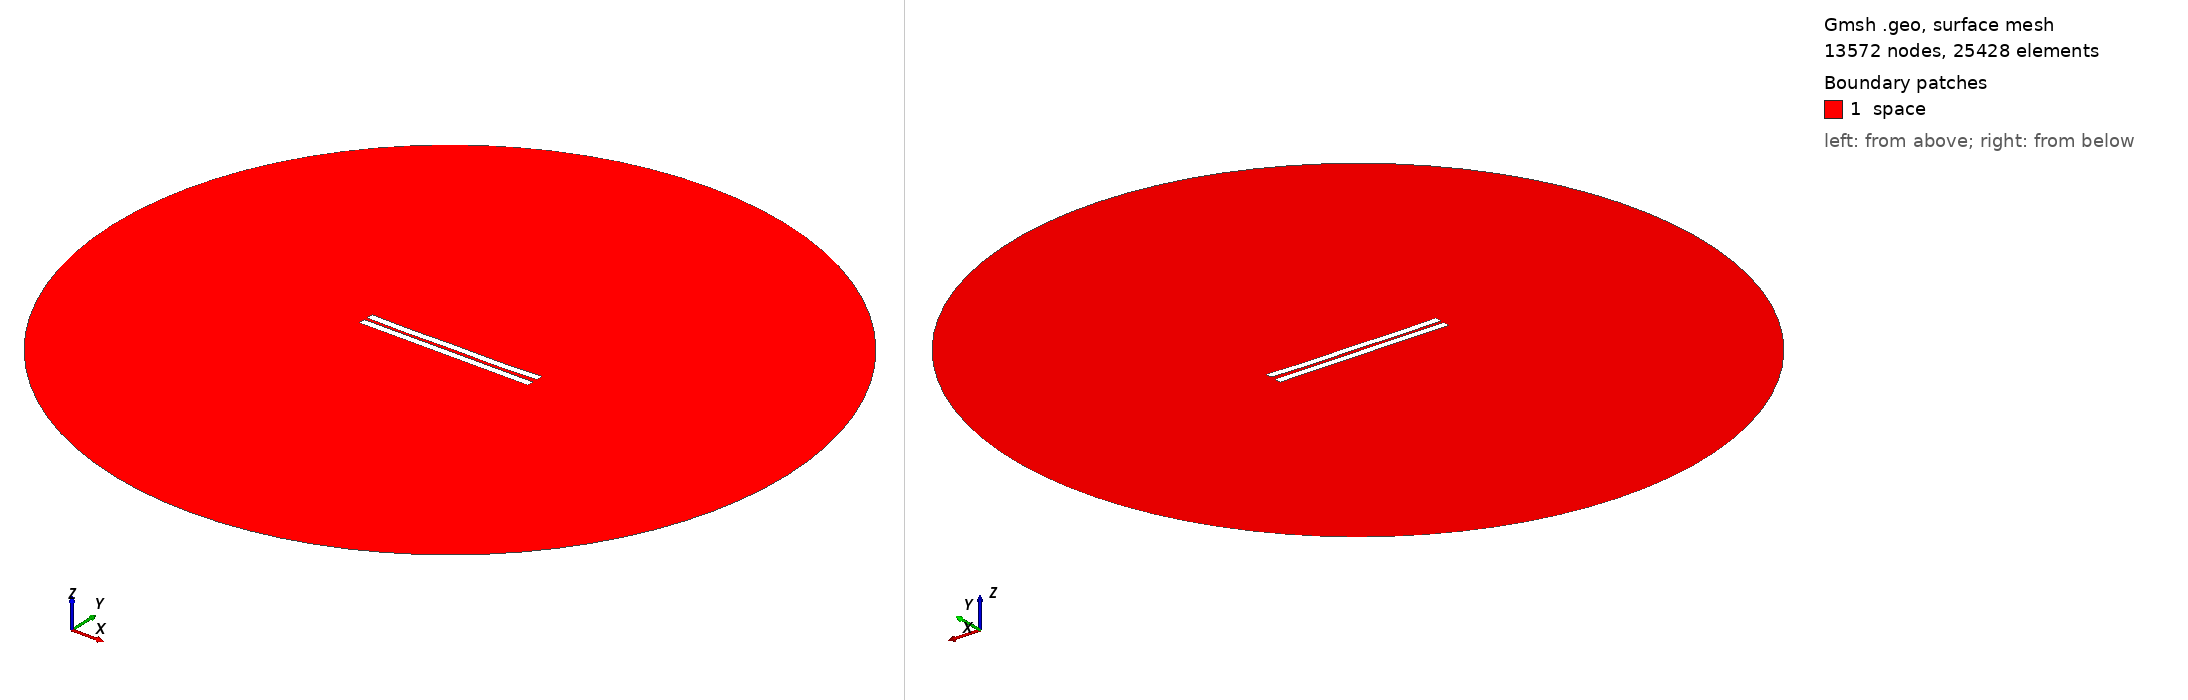

Gmsh geometry script, surface-meshed: 13572 nodes, 25428 surface elements. Boundary patches (legend numbers): 1 space. Left view from above one corner, right view from below the opposite corner. Legend entries are the model's physical surfaces. The drawing asked Gmsh for element sizes between 1% and 20% of the model's largest extent; the script's own settings can give other sizes.

=== 1761.geo (drawn) ===
//---------------------------------------
// Geometry kernel
//---------------------------------------

SetFactory("OpenCASCADE");



//---------------------------------------
// Parameters of the geometry
//---------------------------------------

// Overetch of the upper plate
overetch = 0.0;

// Distance between the plates
distance = 2.0;

// Discretization over the x axis (for the deformation)
nx = 50; 

// Length of the plate
L = 100 - overetch; 

// Number of modes
n = 4; 

// 1st mode coefficient
coeff(1) = 0.15;
beta(1) = 0.596864 * 3.1415926535 / L;

// 2nd mode coefficient
coeff(2) = -0.15;
beta(2) = 1.49418 * 3.1415926535 / L;

// 3rd mode coefficient
coeff(3) = 0.0;
beta(3) = 2.50025 * 3.1415926535 / L;

// 4th mode coefficient
coeff(4) = -0.15;
beta(4) = 3.49999 * 3.1415926535 / L;



//---------------------------------------
// Upper plate (deformed rectangle)
//---------------------------------------

// Coordiantes of the upper plate
xmin = -50;
xmax = 50 - overetch;

// Height of the upper plate
yheight = 4 - 2 * overetch;

// Indexes of the points
UpperID[] = {};
LowerID[] = {};
LeftID[] = {};
RightID[] = {};

// Point index
p = 1;

// Horizontal edges
For i In {1:nx}
    x = xmin + (i-1)*(xmax - xmin)/(nx-1);

    y_bottom = distance / 2 + overetch;
    For j In {1:n}
        C = (Cosh(beta(j)*L) + Cos(beta(j)*L)) / (Sinh(beta(j)*L) + Sin(beta(j)*L));
        y_bottom  = y_bottom + coeff(j) * (Cosh(beta(j)*(x+50)) - Cos(beta(j)*(x+50)) - C * (Sinh(beta(j)*(x+50)) - Sin(beta(j)*(x+50))));
    EndFor

    y_top = y_bottom + yheight;

    Point(p) = {x, y_top, 0, 1.0};
    UpperID[i] = p;
    p = p + 1;

    Point(p) = {x, y_bottom, 0, 1.0};
    LowerID[i] = p;
    p = p + 1;
EndFor

// Create point lists
UpperPts[] = {}; LowerPts[] = {};
For i In {1:nx}
  UpperPts[] += {UpperID[i]};
  LowerPts[] += {LowerID[i]};
EndFor

// Build splines
Spline(1) = {UpperPts[]};
Spline(2) = {LowerPts[]};
Line(3) = {LowerPts[nx-1], UpperPts[nx-1]};
Line(4) = {LowerPts[0], UpperPts[0]};

// Build the plane surface
Curve Loop(1) = {2, 3, -1, -4};
Plane Surface(1) = {1};



//---------------------------------------
// Lower plate (rectangle)
//---------------------------------------

// Vertices
Point(1001) = {-50, -1, 0, 1.0};
Point(1002) = { 50, -1, 0, 1.0};
Point(1003) = { 50,  -5, 0, 1.0};
Point(1004) = {-50,  -5, 0, 1.0};

// Edges
Line(5) = {1001, 1002};
Line(6) = {1002, 1003};
Line(7) = {1003, 1004};
Line(8) = {1004, 1001};

// Plane surface
Line Loop(2) = {5, 6, 7, 8};
Plane Surface(2) = {2}; 



//---------------------------------------
// Outer (fictious) boundary
//---------------------------------------

// Points
Point(1005) = {0, 0, 0};       // Center
Point(1006) = {200, 0, 0};     // Start point
Point(1007) = {0, 200, 0};     // 90 degrees
Point(1008) = {-200, 0, 0};    // 180 degrees
Point(1009) = {0, -200, 0};    // 270 degrees

// Circle arcs (each needs start, center, end)
Circle(9) = {1006, 1005, 1007};
Circle(10) = {1007, 1005, 1008};
Circle(11) = {1008, 1005, 1009};
Circle(12) = {1009, 1005, 1006};

// Plane surface for the entire domain
Curve Loop(3) = {9, 10, 11, 12};
Surface(3) = {3};

// Subtract the plates from the whole domain to obtain the actual domain where we want to solve the equations
BooleanDifference{ Surface{3}; Delete; }{ Surface{1}; Surface{2}; Delete; }




//---------------------------------------
// Transfinite Lines/Curves
//---------------------------------------

// Set the number of points on the boundaries
r = 7;

// Plates
Transfinite Curve {1, 2} = 50*r Using Progression 1;
Transfinite Curve {3, 4} = 2*r Using Progression 1;
Transfinite Line {5, 7} = 50*r Using Progression 1;
Transfinite Line {6, 8} = 2*r Using Progression 1;

// Outer boundary
Transfinite Line {9, 10, 11, 12} = 20 Using Progression 1;



//---------------------------------------
// Physical groups
//---------------------------------------                

// Physical curves (boundaries)
Physical Line("force_segment", 10) = {2};
Physical Line("upper_plate", 11) = {1, 3, 4};
Physical Line("lower_plate", 12) = {5, 6, 7, 8};
Physical Line("boundary", 20) = {9, 10, 11, 12};

// Physical Surfaces
Physical Surface("space", 30) = {3};



//---------------------------------------
// 6. Generate the Mesh
//---------------------------------------

// 2D mesh generation
Mesh 2;
